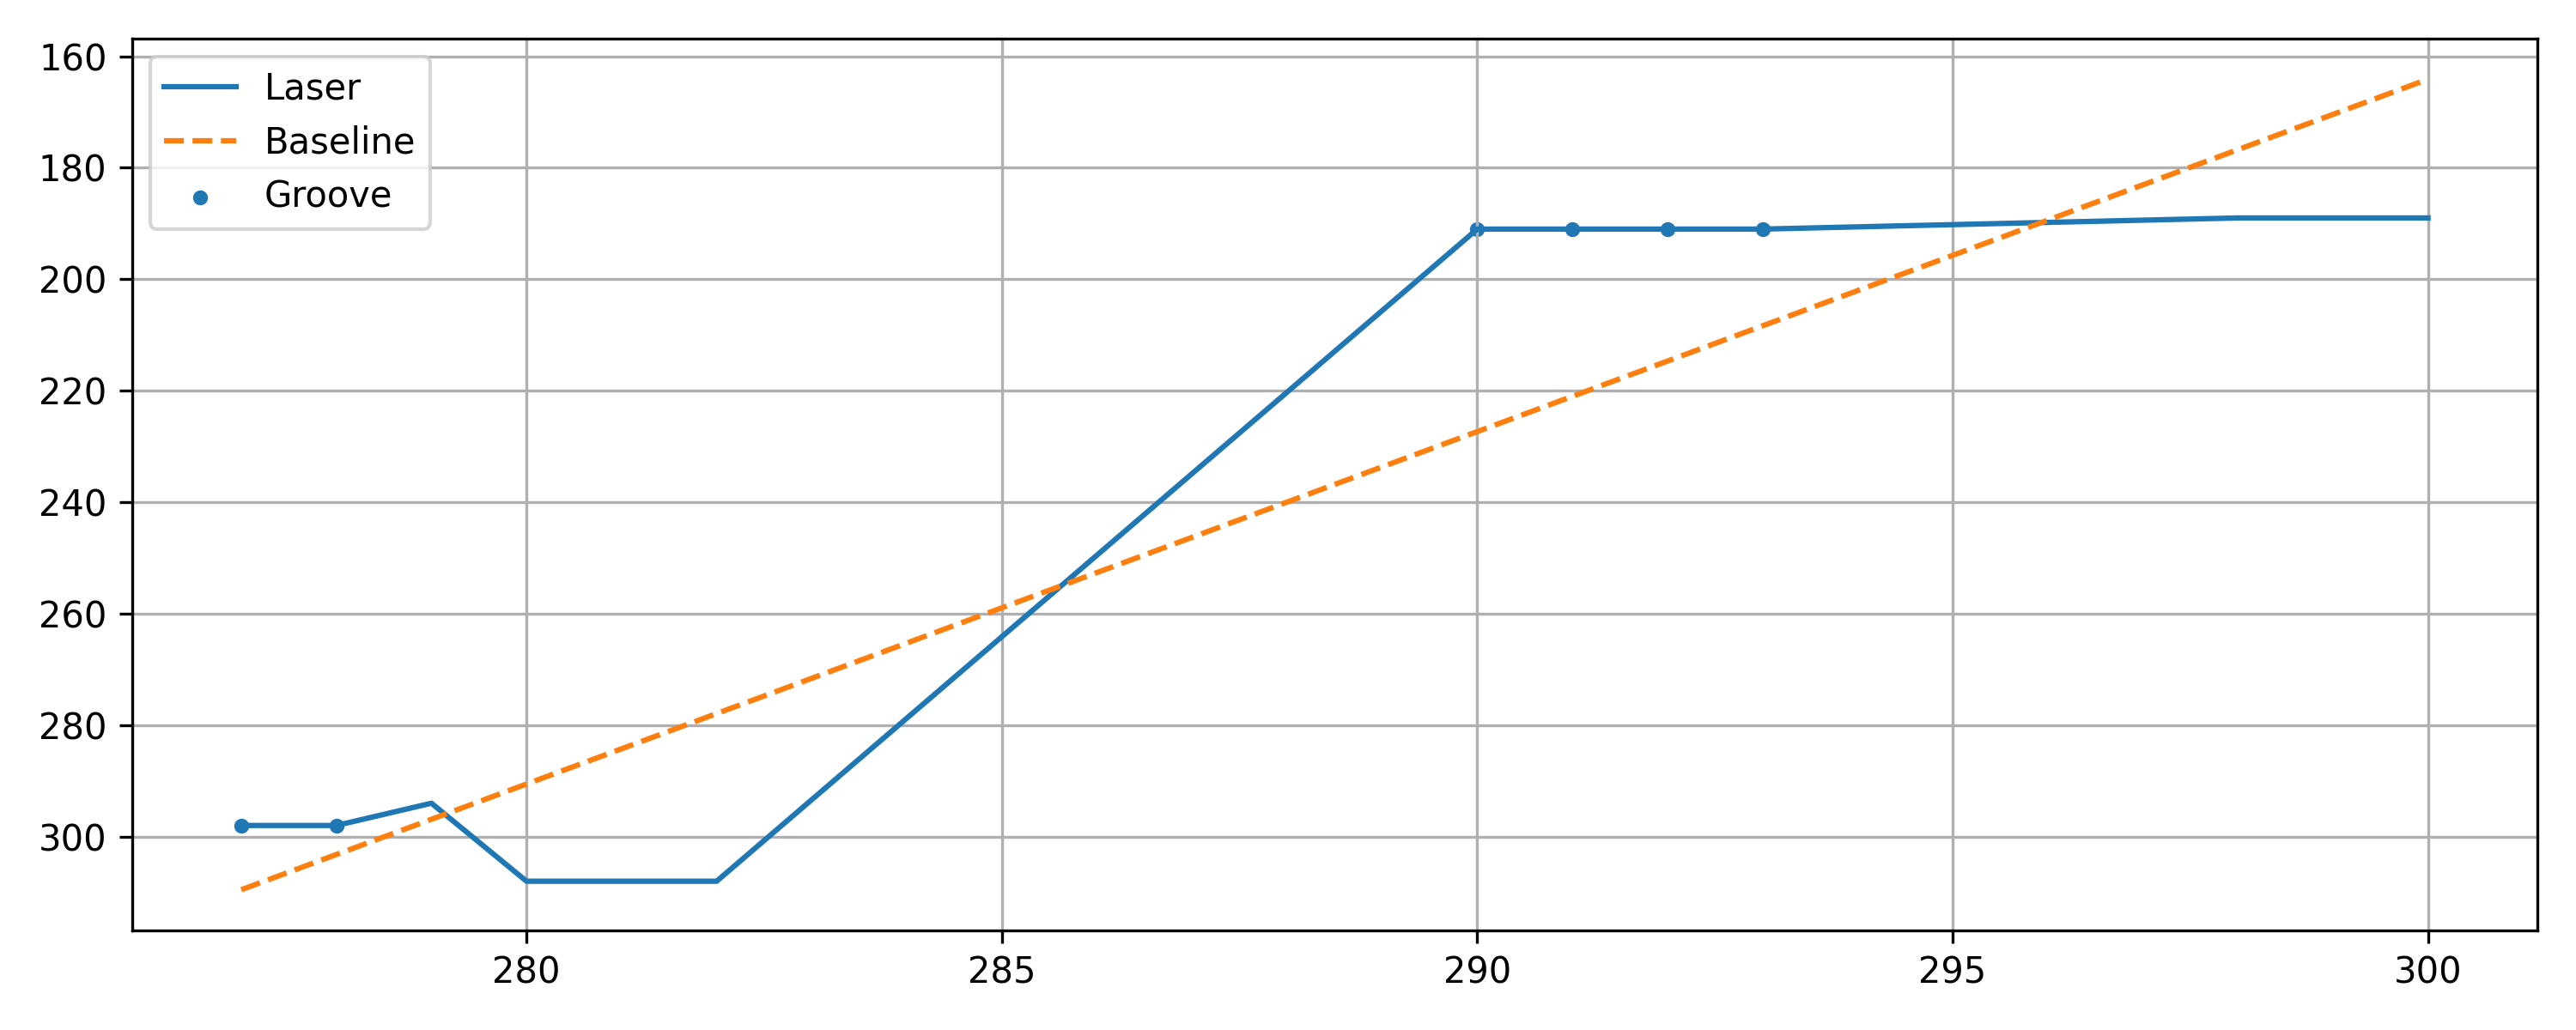

The file beside this chart, header and first rows:
x, y, baseline, depth, groove
277, 298, 309.5, 11.53, 1
278, 298, 303.2, 5.208, 1
279, 294, 296.9, 2.885, 0
280, 308, 290.6, -17.44, 0
281, 308, 284.2, -23.76, 0
282, 308, 277.9, -30.08, 0
290, 191, 227.3, 36.33, 1
291, 191, 221, 30.01, 1
292, 191, 214.7, 23.69, 1
293, 191, 208.4, 17.36, 1
298, 189, 176.7, -12.25, 0
299, 189, 170.4, -18.58, 0
300, 189, 164.1, -24.9, 0
